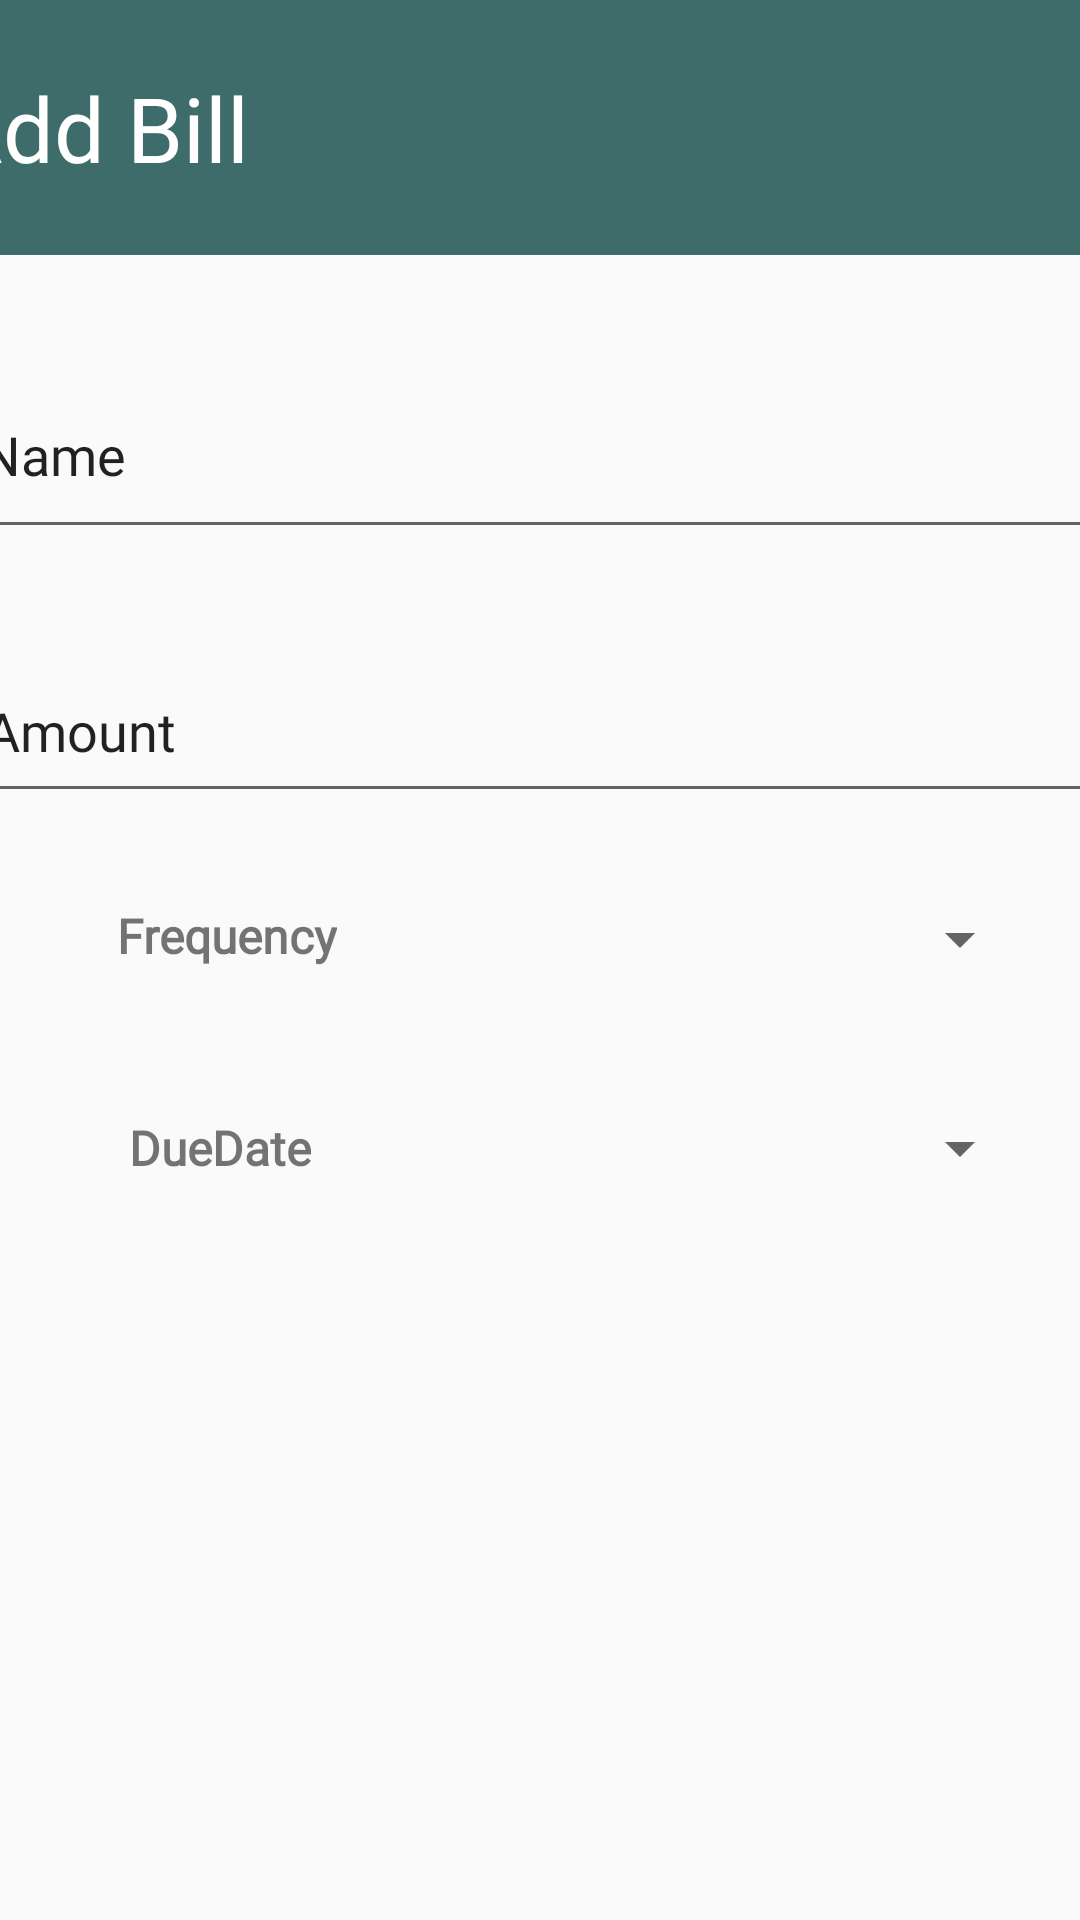

Layout XML and referenced resources for this Android screen:
<!-- AndroidManifest.xml: application theme Theme.Assessment -->
<!-- res/layout/activity_add_bill.xml -->
<?xml version="1.0" encoding="utf-8"?>
<androidx.constraintlayout.widget.ConstraintLayout xmlns:android="http://schemas.android.com/apk/res/android"
    xmlns:app="http://schemas.android.com/apk/res-auto"
    xmlns:tools="http://schemas.android.com/tools"
    android:layout_width="match_parent"
    android:layout_height="wrap_content"
    tools:context=".ui.AddBillActivity">

    <androidx.appcompat.widget.Toolbar
        android:id="@+id/tbaddbill"
        android:layout_width="430dp"
        android:layout_height="85dp"
        android:background="@color/icecold"
        android:minHeight="?attr/actionBarSize"
        android:theme="?attr/actionBarTheme"
        app:layout_constraintEnd_toEndOf="parent"
        app:layout_constraintStart_toStartOf="parent"
        app:layout_constraintTop_toTopOf="parent">

        <TextView
            android:id="@+id/tvtitle"
            android:layout_width="wrap_content"
            android:layout_height="wrap_content"
            android:fontFamily="@font/imprima"
            android:text="Add Bill"
            android:textAlignment="center"
            android:textColor="@color/white"
            android:textSize="30sp"
            tools:layout_editor_absoluteX="69dp"
            tools:layout_editor_absoluteY="17dp" />

    </androidx.appcompat.widget.Toolbar>

    <TextView
        android:id="@+id/textView6"
        android:layout_width="wrap_content"
        android:layout_height="wrap_content"
        android:layout_marginStart="39dp"
        android:layout_marginTop="30dp"
        android:text="Frequency"
        android:textSize="16sp"
        android:textStyle="bold"
        app:layout_constraintStart_toStartOf="parent"
        app:layout_constraintTop_toBottomOf="@+id/etAmount" />

    <Spinner
        android:id="@+id/spfrequency"
        android:layout_width="0dp"
        android:layout_height="wrap_content"
        android:layout_marginStart="16dp"
        android:layout_marginEnd="16dp"
        app:layout_constraintBottom_toBottomOf="@+id/textView6"
        app:layout_constraintEnd_toEndOf="parent"
        app:layout_constraintHorizontal_bias="0.0"
        app:layout_constraintStart_toEndOf="@+id/textView6"
        app:layout_constraintTop_toTopOf="@+id/textView6"
        app:layout_constraintVertical_bias="0.0" />

    <TextView
        android:id="@+id/textView7"
        android:layout_width="wrap_content"
        android:layout_height="wrap_content"
        android:layout_marginStart="43dp"
        android:layout_marginTop="49dp"
        android:text="DueDate"
        android:textSize="16sp"
        android:textStyle="bold"
        app:layout_constraintStart_toStartOf="parent"
        app:layout_constraintTop_toBottomOf="@+id/textView6" />

    <Spinner
        android:id="@+id/spinner2"
        android:layout_width="0dp"
        android:layout_height="wrap_content"
        android:layout_marginStart="16dp"
        android:layout_marginEnd="16dp"
        app:layout_constraintBottom_toBottomOf="@+id/textView7"
        app:layout_constraintEnd_toEndOf="parent"
        app:layout_constraintStart_toEndOf="@+id/textView7"
        app:layout_constraintTop_toTopOf="@+id/textView7" />

    <EditText
        android:id="@+id/etName"
        android:layout_width="381dp"
        android:layout_height="66dp"
        android:layout_marginStart="16dp"
        android:layout_marginTop="32dp"
        android:layout_marginEnd="16dp"
        android:ems="10"
        android:inputType="text"
        android:text="Name"
        app:layout_constraintEnd_toEndOf="parent"
        app:layout_constraintStart_toStartOf="parent"
        app:layout_constraintTop_toBottomOf="@+id/tbaddbill" />


    <DatePicker
        android:id="@+id/dpDueDateAnnual"
        android:layout_width="255dp"
        android:layout_height="240dp"
        android:layout_marginStart="8dp"
        android:layout_marginTop="16dp"
        android:layout_marginEnd="16dp"
        android:visibility="gone"
        app:layout_constraintBottom_toTopOf="@id/btnSaveBill"
        app:layout_constraintEnd_toEndOf="parent"
        app:layout_constraintHorizontal_bias="1.0"
        app:layout_constraintStart_toStartOf="parent"
        app:layout_constraintTop_toBottomOf="@id/spfrequency"
        app:layout_constraintVertical_bias="1.0"
        tools:ignore="MissingConstraints" />

    <EditText
        android:id="@+id/etAmount"
        android:layout_width="379dp"
        android:layout_height="58dp"
        android:layout_marginStart="16dp"
        android:layout_marginTop="30dp"
        android:layout_marginEnd="16dp"
        android:ems="10"
        android:inputType="text"
        android:text="Amount"
        app:layout_constraintEnd_toEndOf="parent"
        app:layout_constraintStart_toStartOf="parent"
        app:layout_constraintTop_toBottomOf="@+id/etName" />

    <Button
        android:id="@+id/btnSaveBill"
        android:layout_width="145dp"
        android:layout_height="65dp"
        android:layout_marginStart="159dp"
        android:layout_marginTop="248dp"
        android:layout_marginEnd="150dp"
        android:background="@drawable/round_btn"
        android:text="Save Bill"
        android:textColor="@color/white"
        app:layout_constraintEnd_toEndOf="parent"
        app:layout_constraintHorizontal_bias="1.0"
        app:layout_constraintStart_toStartOf="parent"
        app:layout_constraintTop_toBottomOf="@+id/spinner2" />

    <FrameLayout
        android:id="@+id/fragment_container"
        android:layout_width="match_parent"
        android:layout_height="match_parent"
        app:layout_constraintBottom_toBottomOf="parent"
        app:layout_constraintEnd_toEndOf="parent"
        app:layout_constraintHorizontal_bias="1.0"
        app:layout_constraintStart_toStartOf="parent"
        app:layout_constraintTop_toBottomOf="@id/btnSaveBill"
        app:layout_constraintVertical_bias="0.938" />


</androidx.constraintlayout.widget.ConstraintLayout>
<!-- resources referenced by this layout -->
<resources>
  <color name="icecold">#3e6c6a</color>
  <color name="white">#FFFFFFFF</color>
  <!-- drawable round_btn (drawable) -->
  <?xml version="1.0" encoding="utf-8"?>
  <shape xmlns:android="http://schemas.android.com/apk/res/android">
  <solid android:color="#3e6c6a"/>
  <corners
      android:topLeftRadius="40dp"
      android:topRightRadius="40dp"
      android:bottomLeftRadius="40dp"
      android:bottomRightRadius="40dp"
      />
  </shape>
  <style name="Theme.Assessment" parent="Base.Theme.Assessment" />
  <style name="Base.Theme.Assessment" parent="Theme.AppCompat.DayNight.NoActionBar">
          
          
          <item name="fontFamily">@font/imprima</item>
      </style>
</resources>
